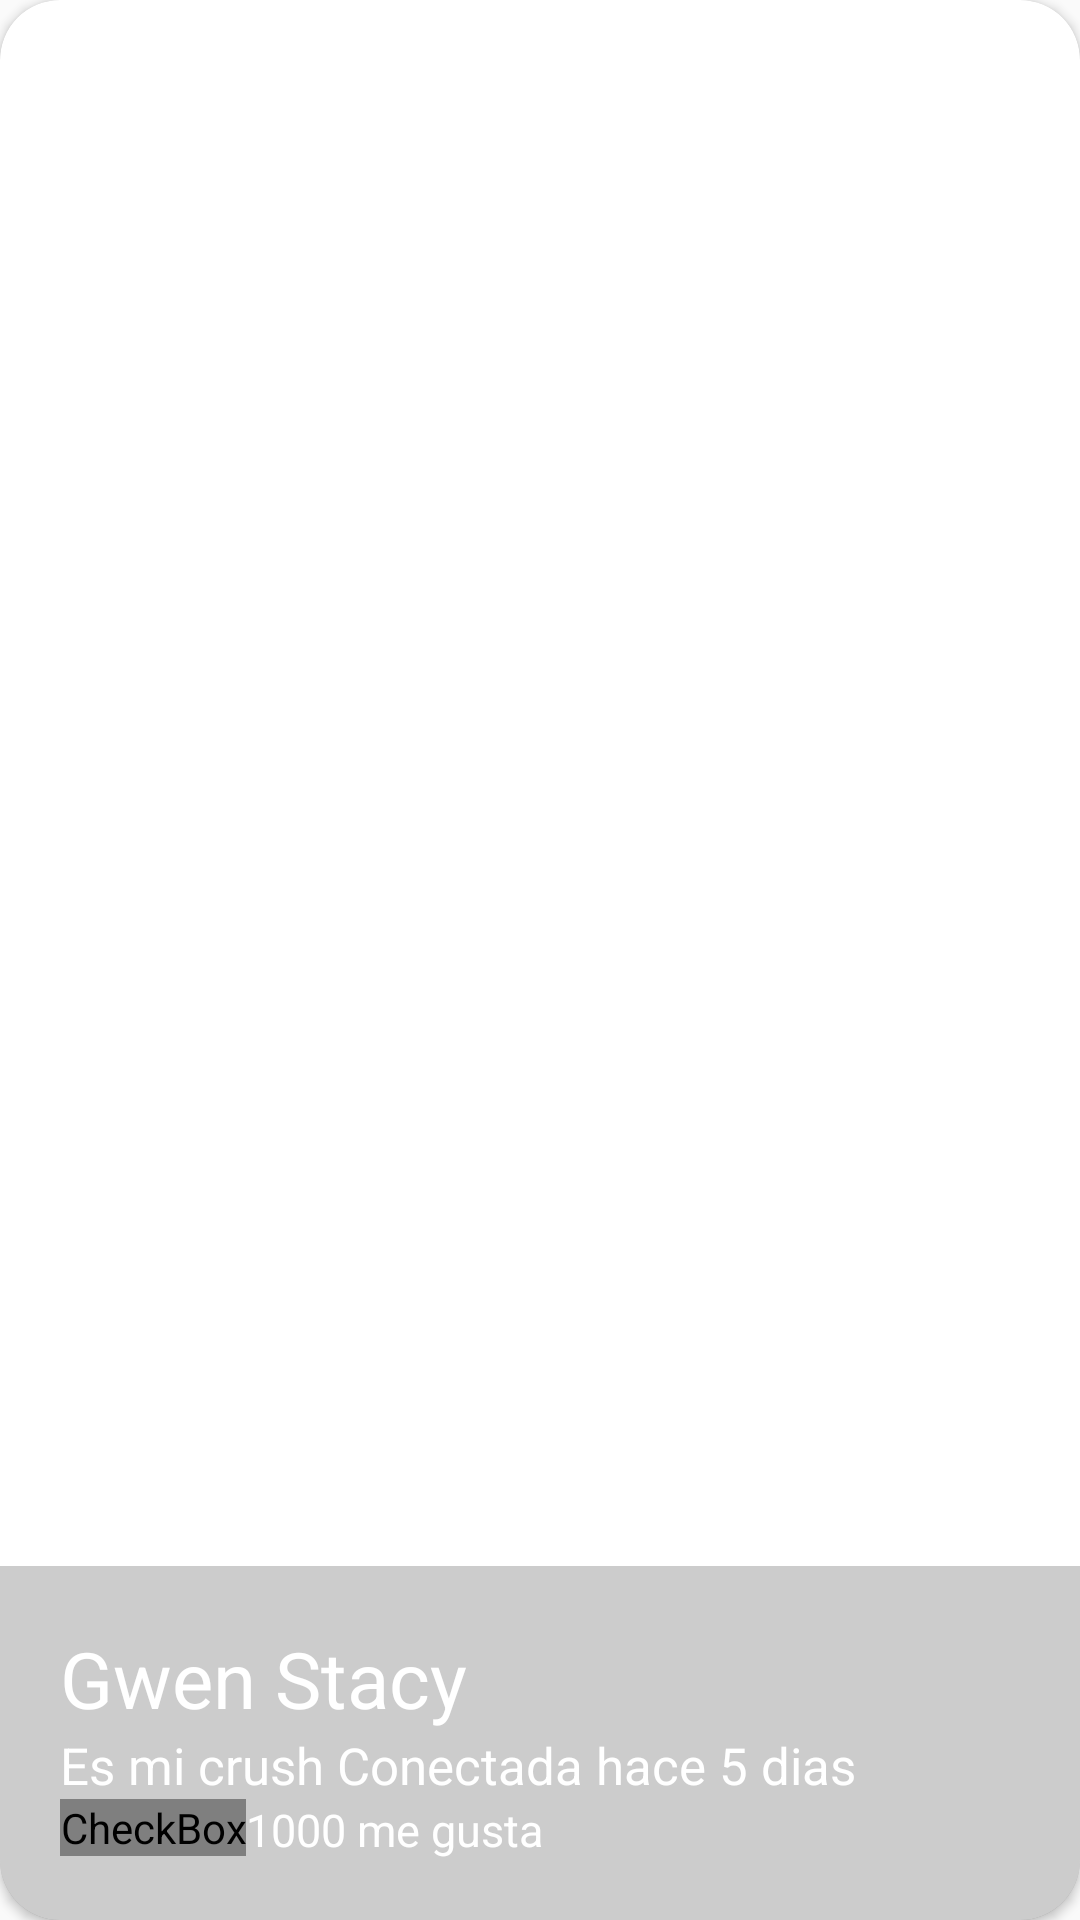

Produce the Android XML layout that renders to this screen, including the resource entries it uses.
<!-- AndroidManifest.xml: application theme AppTheme -->
<!-- res/layout/cardview_image.xml -->
<?xml version="1.0" encoding="utf-8"?>
<androidx.cardview.widget.CardView xmlns:android="http://schemas.android.com/apk/res/android"

    android:layout_width="match_parent"

    android:layout_height="@dimen/height_cardview"
    xmlns:app="http://schemas.android.com/apk/res-auto"
    app:cardCornerRadius="@dimen/corner_radius_cardview"
    android:layout_margin="@dimen/margin_cardview">

    <FrameLayout
        android:layout_width="match_parent"
        android:layout_height="match_parent">

        <ImageView
            android:layout_width="match_parent"
            android:layout_height="match_parent"
            android:src="@drawable/cardimagengwen"
            android:scaleType="centerCrop"
            android:contentDescription="@string/todo">


        </ImageView>


        <LinearLayout
            android:layout_width="match_parent"
            android:layout_height="wrap_content"
            android:orientation="vertical"
            android:layout_gravity="bottom"
            android:background="@color/background_cardview"
            android:padding="@dimen/padding_cardview"
            >

            <TextView
                android:layout_width="wrap_content"
                android:layout_height="wrap_content"
                android:text="@string/gwen_stacy"
                android:textSize="26sp"
                android:textColor="@color/textColor_white"/>

            <LinearLayout
                android:layout_width="match_parent"
                android:layout_height="wrap_content"
                android:orientation="horizontal">

                <TextView
                    android:layout_width="wrap_content"
                    android:layout_height="wrap_content"
                    android:text="@string/es_mi_crush"
                    android:textSize="17sp"
                    android:textColor="@color/textColor_white"/>



                <TextView
                    android:layout_width="wrap_content"
                    android:layout_height="wrap_content"
                    android:text="@string/Dias"
                    android:textSize="17sp"
                    android:textColor="@color/textColor_white"/>



        </LinearLayout>


            <LinearLayout
                android:layout_width="match_parent"
                android:layout_height="wrap_content"
                android:orientation="horizontal">

                <CheckBox
                    android:layout_width="wrap_content"
                    android:layout_height="wrap_content"
                    android:button="@drawable/checkbox_selector"
                    />



                <TextView
                    android:layout_width="wrap_content"
                    android:layout_height="wrap_content"
                    android:text="@string/Me_gusta"
                    android:textSize="15sp"
                    android:textColor="@color/textColor_white"/>



            </LinearLayout>


        </LinearLayout>

    </FrameLayout>

</androidx.cardview.widget.CardView>
<!-- resources referenced by this layout -->
<resources>
  <color name="background_cardview">#33000000</color>
  <color name="textColor_white">#FFFFFF</color>
  <dimen name="corner_radius_cardview">20dp</dimen>
  <dimen name="height_cardview">250dp</dimen>
  <dimen name="margin_cardview">10dp</dimen>
  <dimen name="padding_cardview">20dp</dimen>
  <!-- drawable checkbox_selector (drawable) -->
  <?xml version="1.0" encoding="utf-8"?>
  <selector xmlns:android="http://schemas.android.com/apk/res/android">
  
      <item android:drawable="@drawable/heart" android:state_checked="false"/>
      <item android:drawable="@drawable/heart_full" android:state_checked="true"/>
      <item android:drawable="@drawable/heart" />
  
  </selector>
  <string name="Dias">" Conectada hace 5 dias"</string>
  <string name="Me_gusta">1000 me gusta</string>
  <string name="es_mi_crush">Es mi crush</string>
  <string name="gwen_stacy">Gwen Stacy</string>
  <string name="todo">TODO</string>
  <style name="AppTheme" parent="Theme.AppCompat.Light.NoActionBar">
          
          <item name="colorPrimary">@color/colorPrimary</item>
          <item name="colorPrimaryDark">@color/colorPrimaryDark</item>
          <item name="colorAccent">@color/colorAccent</item>
      </style>
  <color name="colorPrimary">#212121</color>
  <color name="colorPrimaryDark">#D32F2F</color>
  <color name="colorAccent">#FF5252</color>
</resources>
